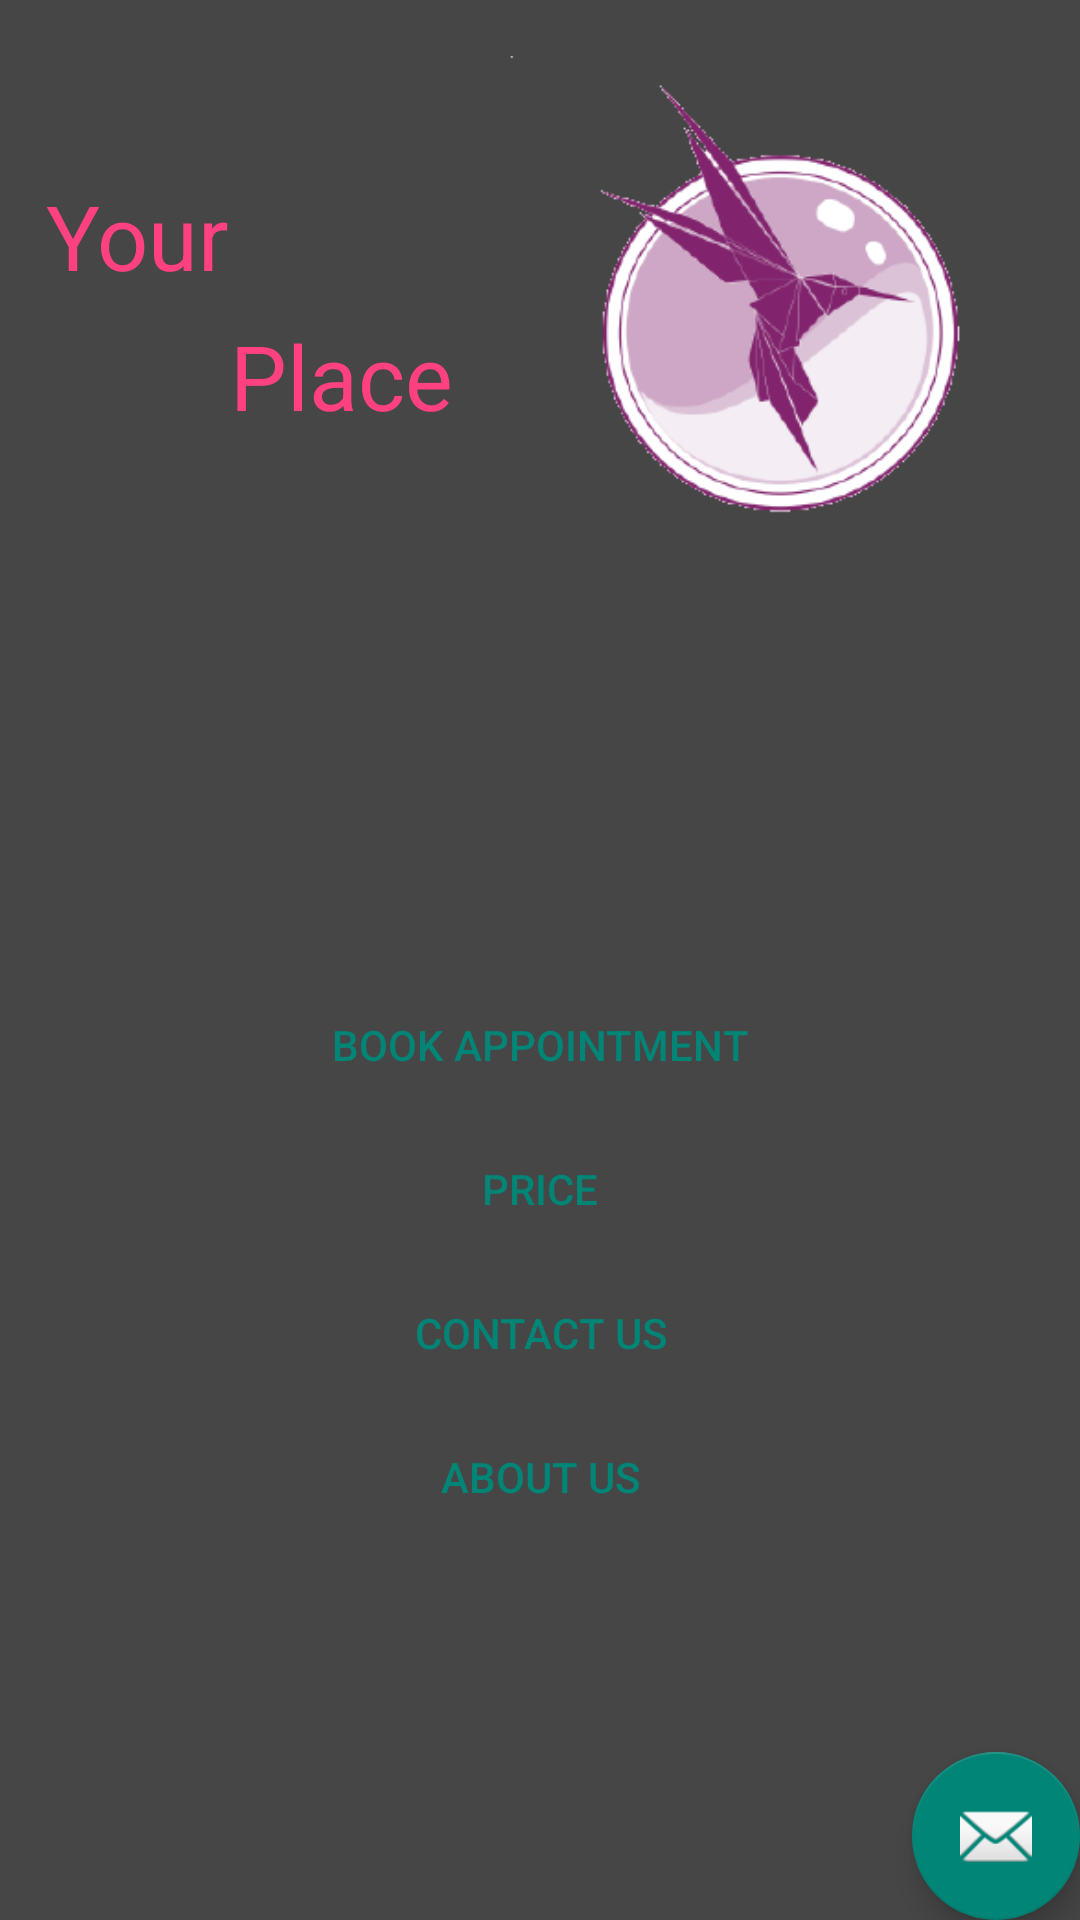

Android layout source for this screen:
<!-- AndroidManifest.xml: application theme AppTheme -->
<!-- res/layout/app_bar_main_page.xml -->
<?xml version="1.0" encoding="utf-8"?>
<android.support.design.widget.CoordinatorLayout xmlns:android="http://schemas.android.com/apk/res/android"
    xmlns:app="http://schemas.android.com/apk/res-auto"
    xmlns:tools="http://schemas.android.com/tools"
    android:layout_width="match_parent"
    android:layout_height="match_parent"
    tools:context="lavraken.yourplace.MainPage">

    <include layout="@layout/content_main_page" />

    <android.support.design.widget.FloatingActionButton
        android:id="@+id/fab"
        android:layout_width="wrap_content"
        android:layout_height="wrap_content"
        android:layout_gravity="bottom|end"
        android:layout_margin="@dimen/fab_margin"
        app:srcCompat="@android:drawable/ic_dialog_email" />

</android.support.design.widget.CoordinatorLayout>
<!-- res/layout/content_main_page.xml (included above) -->
<?xml version="1.0" encoding="utf-8"?>
<android.support.constraint.ConstraintLayout xmlns:android="http://schemas.android.com/apk/res/android"
    xmlns:app="http://schemas.android.com/apk/res-auto"
    xmlns:tools="http://schemas.android.com/tools"
    android:layout_width="match_parent"
    android:layout_height="match_parent"
    app:layout_behavior="@string/appbar_scrolling_view_behavior"
    tools:context="lavraken.yourplace.MainPage"
    tools:showIn="@layout/app_bar_main_page"
    android:background="@color/colorBackground">

    <TextView
        android:id="@+id/comp1Field"
        android:layout_width="wrap_content"
        android:layout_height="wrap_content"
        android:layout_marginBottom="8dp"
        android:layout_marginEnd="8dp"
        android:layout_marginStart="8dp"
        android:layout_marginTop="8dp"
        android:text="@string/comp1_name"
        android:textColor="@color/colorAccent"
        android:textSize="30sp"
        app:layout_constraintBottom_toBottomOf="parent"
        app:layout_constraintEnd_toEndOf="parent"
        app:layout_constraintHorizontal_bias="0.026"
        app:layout_constraintStart_toStartOf="parent"
        app:layout_constraintTop_toTopOf="parent"
        app:layout_constraintVertical_bias="0.086" />

    <TextView
        android:id="@+id/comp2Field"
        android:layout_width="wrap_content"
        android:layout_height="wrap_content"
        android:layout_marginBottom="8dp"
        android:layout_marginTop="8dp"
        android:text="@string/comp2_name"
        android:textColor="@color/colorAccent"
        android:textSize="30sp"
        app:layout_constraintBottom_toBottomOf="parent"
        app:layout_constraintStart_toEndOf="@+id/comp1Field"
        app:layout_constraintTop_toTopOf="parent"
        app:layout_constraintVertical_bias="0.166" />

    <ImageView
        android:id="@+id/companyLogo"
        android:layout_width="184dp"
        android:layout_height="174dp"
        android:layout_marginBottom="8dp"
        android:layout_marginEnd="8dp"
        android:layout_marginStart="4dp"
        app:layout_constraintBottom_toBottomOf="parent"
        app:layout_constraintEnd_toEndOf="parent"
        app:layout_constraintHorizontal_bias="0.771"
        app:layout_constraintStart_toEndOf="@+id/comp2Field"
        app:layout_constraintTop_toTopOf="parent"
        app:layout_constraintVertical_bias="0.041"
        app:srcCompat="@drawable/companylogo" />

    <Button
        android:id="@+id/bookBtn"
        style="@style/Widget.AppCompat.Button.Borderless.Colored"
        android:layout_width="wrap_content"
        android:layout_height="wrap_content"
        android:layout_marginEnd="8dp"
        android:layout_marginStart="8dp"
        android:layout_marginTop="8dp"
        android:text="@string/book_appointment"
        app:layout_constraintBottom_toTopOf="@+id/priceBtn"
        app:layout_constraintEnd_toEndOf="parent"
        app:layout_constraintStart_toStartOf="parent"
        app:layout_constraintTop_toBottomOf="@+id/companyLogo"
        app:layout_constraintVertical_chainStyle="packed" />

    <Button
        android:id="@+id/priceBtn"
        style="@style/Widget.AppCompat.Button.Borderless.Colored"
        android:layout_width="wrap_content"
        android:layout_height="wrap_content"
        android:layout_marginEnd="8dp"
        android:layout_marginStart="8dp"
        android:text="@string/Price"
        app:layout_constraintBottom_toTopOf="@+id/contactBtn"
        app:layout_constraintEnd_toEndOf="parent"
        app:layout_constraintStart_toStartOf="parent"
        app:layout_constraintTop_toBottomOf="@+id/bookBtn" />

    <Button
        android:id="@+id/contactBtn"
        style="@style/Widget.AppCompat.Button.Borderless.Colored"
        android:layout_width="wrap_content"
        android:layout_height="wrap_content"
        android:layout_marginEnd="8dp"
        android:layout_marginStart="8dp"
        android:text="@string/contact_us"
        app:layout_constraintBottom_toTopOf="@+id/aboutBtn"
        app:layout_constraintEnd_toEndOf="parent"
        app:layout_constraintStart_toStartOf="parent"
        app:layout_constraintTop_toBottomOf="@+id/priceBtn" />

    <Button
        android:id="@+id/aboutBtn"
        style="@style/Widget.AppCompat.Button.Borderless.Colored"
        android:layout_width="wrap_content"
        android:layout_height="wrap_content"
        android:layout_marginEnd="8dp"
        android:layout_marginStart="8dp"
        android:text="@string/About_us"
        app:layout_constraintBottom_toBottomOf="parent"
        app:layout_constraintEnd_toEndOf="parent"
        app:layout_constraintStart_toStartOf="parent"
        app:layout_constraintTop_toBottomOf="@+id/contactBtn" />
</android.support.constraint.ConstraintLayout>
<!-- resources referenced by this layout -->
<resources>
  <color name="colorAccent">#ff4081</color>
  <color name="colorBackground">#464646</color>
  <!-- drawable companylogo: png bitmap (drawable, 28563 bytes) -->
  <string name="About_us">About us</string>
  <string name="Price">Price</string>
  <string name="book_appointment">Book Appointment</string>
  <string name="comp1_name">Your</string>
  <string name="comp2_name">Place</string>
  <string name="contact_us">Contact us</string>
  <style name="AppTheme" parent="Theme.AppCompat.Light.NoActionBar">
          
          <item name="colorPrimary">@color/colorBackground</item>
          
      </style>
</resources>
